Image classification data set "data" (memoverflow/msopenhack on GitHub). Class labels (12): axes, boots, carabiners, crampons, gloves, hardshell jackets, harnesses, helmets, insulated jackets, pulleys, rope, tents.

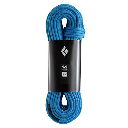
Label: rope

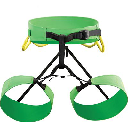
Label: harnesses

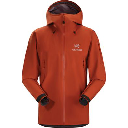
Label: hardshell jackets

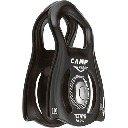
Label: pulleys

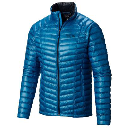
Label: insulated jackets

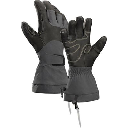
Label: gloves
